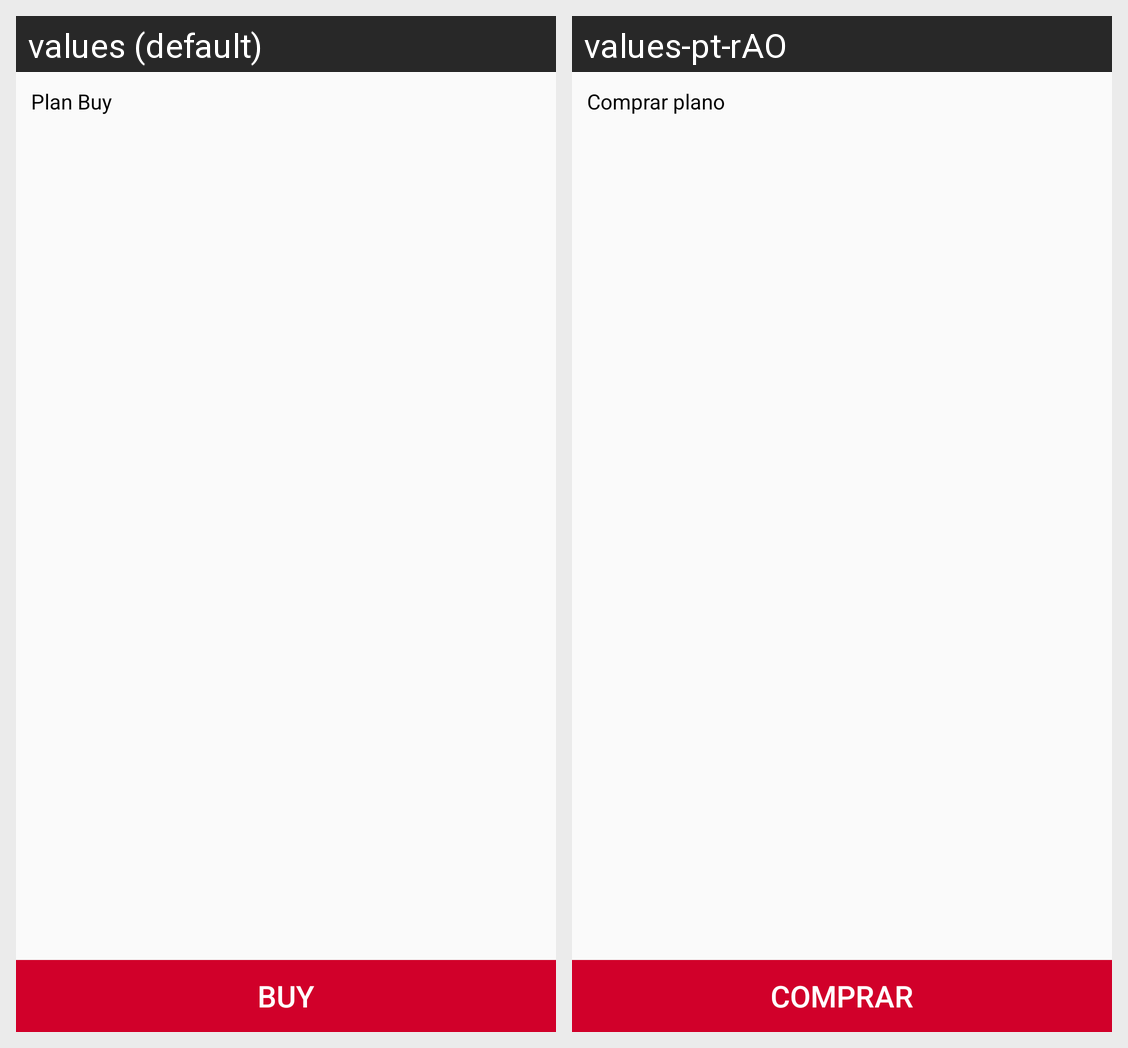

The same Android screen rendered under two of its app's locales, left to right. List the strings drawn on it with the default value and each locale's translation.
Android screen res/layout/fragment_voucher_buy.xml rendered under 2 locales, left to right: values (default), values-pt-rAO. Device: Nexus 5 (rendered at 1080×1920; each locale shown at half size, 540×960, under a caption strip naming it); theme AppTheme1.
Strings drawn on this screen, with the default value and each locale's value (text and hints the layout hard-codes, and strings that could not be matched under every locale, appear in the picture but are not listed):

planBuy
  values: Plan Buy
  values-pt-rAO: Comprar plano

buy
  values: Buy
  values-pt-rAO: Comprar
